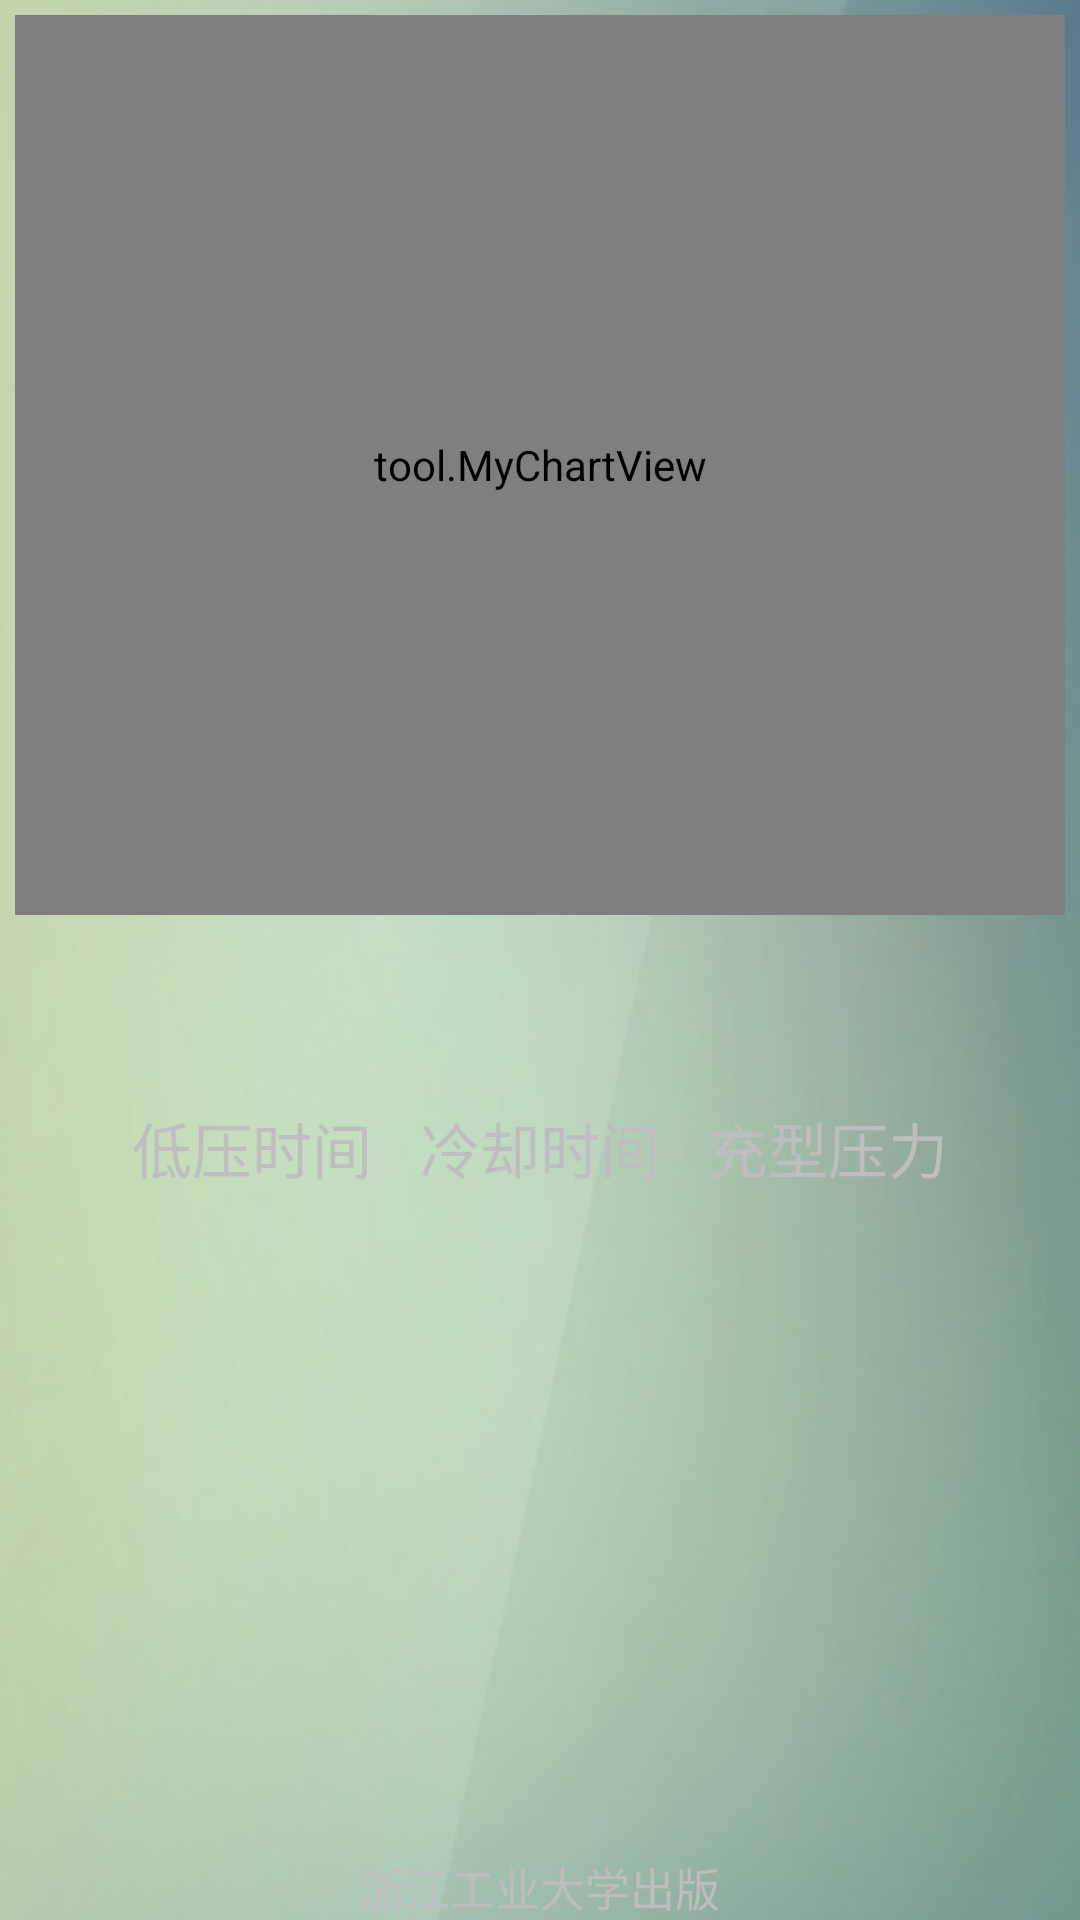

The Android layout XML behind this screen, and the referenced resources:
<!-- AndroidManifest.xml: application theme android:Theme.NoTitleBar -->
<!-- res/layout/fill_pressure_chart.xml -->
<RelativeLayout xmlns:android="http://schemas.android.com/apk/res/android"
    xmlns:tools="http://schemas.android.com/tools"
    android:id="@+id/rela"
    android:layout_width="match_parent"
    android:layout_height="match_parent"
    android:background="@drawable/beijing"
    android:gravity="center">

    <tool.MyChartView
        android:id="@+id/menulist"
        android:layout_width="match_parent"
        android:layout_height="300dip"
        android:layout_margin="5dip" />
    
    <TableLayout 
        android:id="@+id/tableLayout"
        android:layout_width="match_parent"
        android:layout_height="wrap_content"
        android:layout_below="@id/menulist"
        android:paddingTop="40dip"
        >
   
        <TableRow
            android:gravity="center"
            android:padding="10dip">
            
            <TextView 
                android:layout_width="wrap_content"
                android:layout_height="wrap_content"
                android:text="低压时间"
                android:textSize="20dip"
                android:padding="8dip"/>
            <TextView 
                android:layout_width="wrap_content"
                android:layout_height="wrap_content"
                android:text="冷却时间"
                android:textSize="20dip"
                android:padding="8dip"/>
            <TextView
                android:layout_width="wrap_content"
                android:layout_height="wrap_content"
                android:text="充型压力"
                android:textSize="20dip"
                android:padding="8dip"/>
            
        </TableRow>
        
         <TableRow android:gravity="center">
            
            <TextView android:id="@+id/lowPressTimes"
                android:layout_width="match_parent"
                android:layout_height="wrap_content"
                 android:padding="8dip"/>
            <TextView android:id="@+id/CoolingTimes"
                android:layout_width="wrap_content"
                android:layout_height="wrap_content"
                 android:padding="8dip"/>
            <TextView android:id="@+id/fillTimes"
                android:layout_width="wrap_content"
                android:layout_height="wrap_content"
                 android:padding="8dip"/>
            
        </TableRow>
        
    </TableLayout>
    

    <TextView
        android:id="@+id/textView1"
        android:layout_width="wrap_content"
        android:layout_height="wrap_content"
        android:layout_alignParentBottom="true"
        android:layout_centerHorizontal="true"
        android:text="浙江工业大学出版"
        android:textSize="15sp"/>"


</RelativeLayout>
<!-- resources referenced by this layout -->
<resources>
  <!-- drawable beijing: png bitmap (drawable-hdpi, 58020 bytes) -->
</resources>
